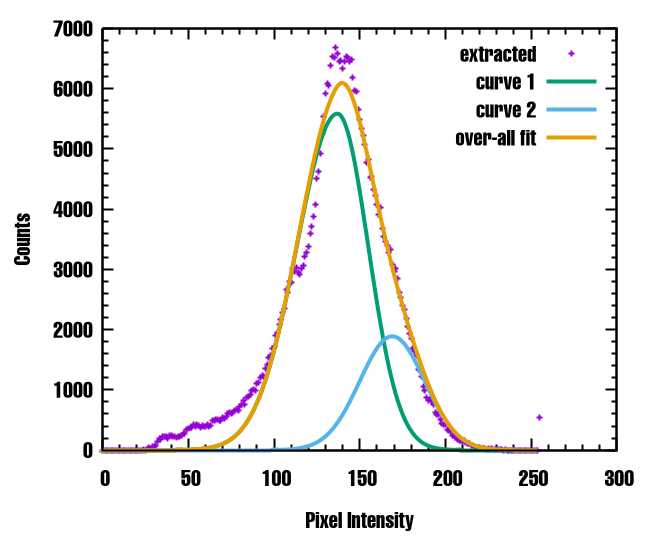

The file beside this chart, header and first rows:
0, 0
1, 0
2, 0
3, 0
4, 0
5, 0
6, 0
7, 0
8, 0
9, 0
10, 0
11, 0
12, 0
13, 0
14, 0
15, 0
16, 0
17, 0
18, 0
19, 0
20, 0
21, 0
22, 0
23, 0
24, 4
25, 2
26, 10
27, 39
28, 34
29, 53
30, 68
31, 83
32, 141
33, 186
34, 175
35, 227
36, 234
37, 219
38, 192
39, 237
40, 246
41, 221
42, 229
43, 216
44, 227
45, 220
46, 245
47, 274
48, 276
49, 349
50, 355
51, 379
52, 376
53, 425
54, 385
55, 421
56, 404
57, 375
58, 406
59, 388
60, 400
... 195 more rows
